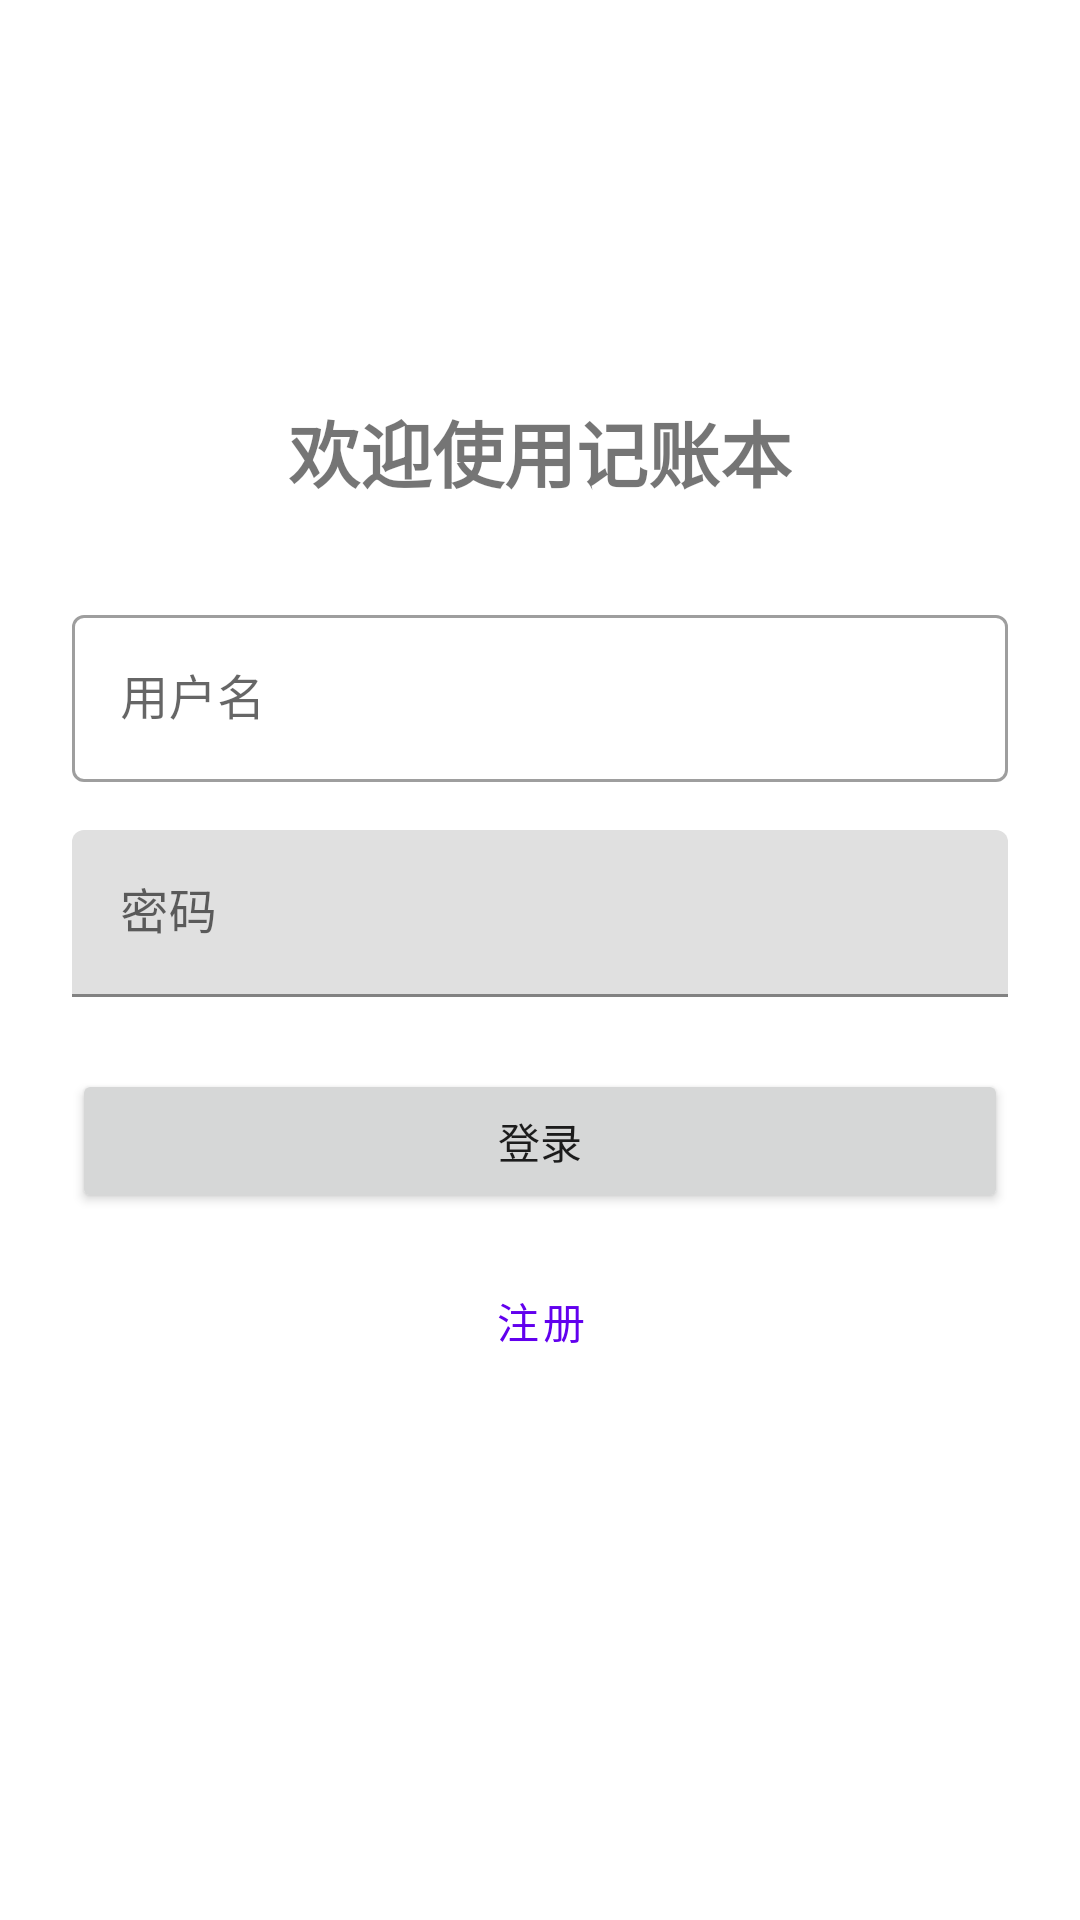

The Android layout XML behind this screen, and the referenced resources:
<!-- AndroidManifest.xml: application theme Theme.Bish -->
<!-- res/layout/activity_login.xml -->
<?xml version="1.0" encoding="utf-8"?>
<LinearLayout
    xmlns:android="http://schemas.android.com/apk/res/android"
    android:layout_width="match_parent"
    android:layout_height="match_parent"
    android:orientation="vertical"
    android:padding="24dp"
    android:gravity="center">

    <TextView
        android:layout_width="wrap_content"
        android:layout_height="wrap_content"
        android:text="欢迎使用记账本"
        android:textSize="24sp"
        android:textStyle="bold"
        android:layout_marginBottom="32dp" />

    <com.google.android.material.textfield.TextInputLayout
        android:layout_width="match_parent"
        android:layout_height="wrap_content"
        android:hint="用户名"
        android:layout_marginBottom="16dp"
        style="@style/Widget.MaterialComponents.TextInputLayout.OutlinedBox">

        <com.google.android.material.textfield.TextInputEditText
            android:id="@+id/etUsername"
            android:layout_width="match_parent"
            android:layout_height="wrap_content"
            android:inputType="text" />
    </com.google.android.material.textfield.TextInputLayout>

    <com.google.android.material.textfield.TextInputLayout
        android:layout_width="match_parent"
        android:layout_height="wrap_content"
        android:hint="密码"
        android:layout_marginBottom="24dp"
        style="@style/Widget.MaterialComponents.TextInputLayout.OutlinedBox.PasswordToggle">

        <com.google.android.material.textfield.TextInputEditText
            android:id="@+id/etPassword"
            android:layout_width="match_parent"
            android:layout_height="wrap_content"
            android:inputType="textPassword" />
    </com.google.android.material.textfield.TextInputLayout>

    <Button
        android:id="@+id/btnLogin"
        android:layout_width="match_parent"
        android:layout_height="wrap_content"
        android:text="登录"
        android:layout_marginBottom="12dp" />

    <Button
        android:id="@+id/btnRegister"
        android:layout_width="match_parent"
        android:layout_height="wrap_content"
        android:text="注册"
        style="@style/Widget.MaterialComponents.Button.OutlinedButton" />

    <TextView
        android:id="@+id/tvMessage"
        android:layout_width="match_parent"
        android:layout_height="wrap_content"
        android:layout_marginTop="24dp"
        android:gravity="center"
        android:textColor="?attr/colorError"
        android:textSize="14sp" />

</LinearLayout>
<!-- resources referenced by this layout -->
<resources>
  <style name="Theme.Bish" parent="Theme.MaterialComponents.DayNight.DarkActionBar">
          
          <item name="colorPrimary">@color/purple_500</item>
          <item name="colorPrimaryVariant">@color/purple_700</item>
          <item name="colorOnPrimary">@color/white</item>
          
          <item name="colorSecondary">@color/teal_200</item>
          <item name="colorSecondaryVariant">@color/teal_700</item>
          <item name="colorOnSecondary">@color/black</item>
          
          <item name="android:statusBarColor">?attr/colorPrimaryVariant</item>
          
      </style>
  <color name="purple_500">#FF6200EE</color>
  <color name="purple_700">#FF3700B3</color>
  <color name="white">#FFFFFFFF</color>
  <color name="teal_200">#FF03DAC5</color>
  <color name="teal_700">#FF018786</color>
  <color name="black">#FF000000</color>
</resources>
